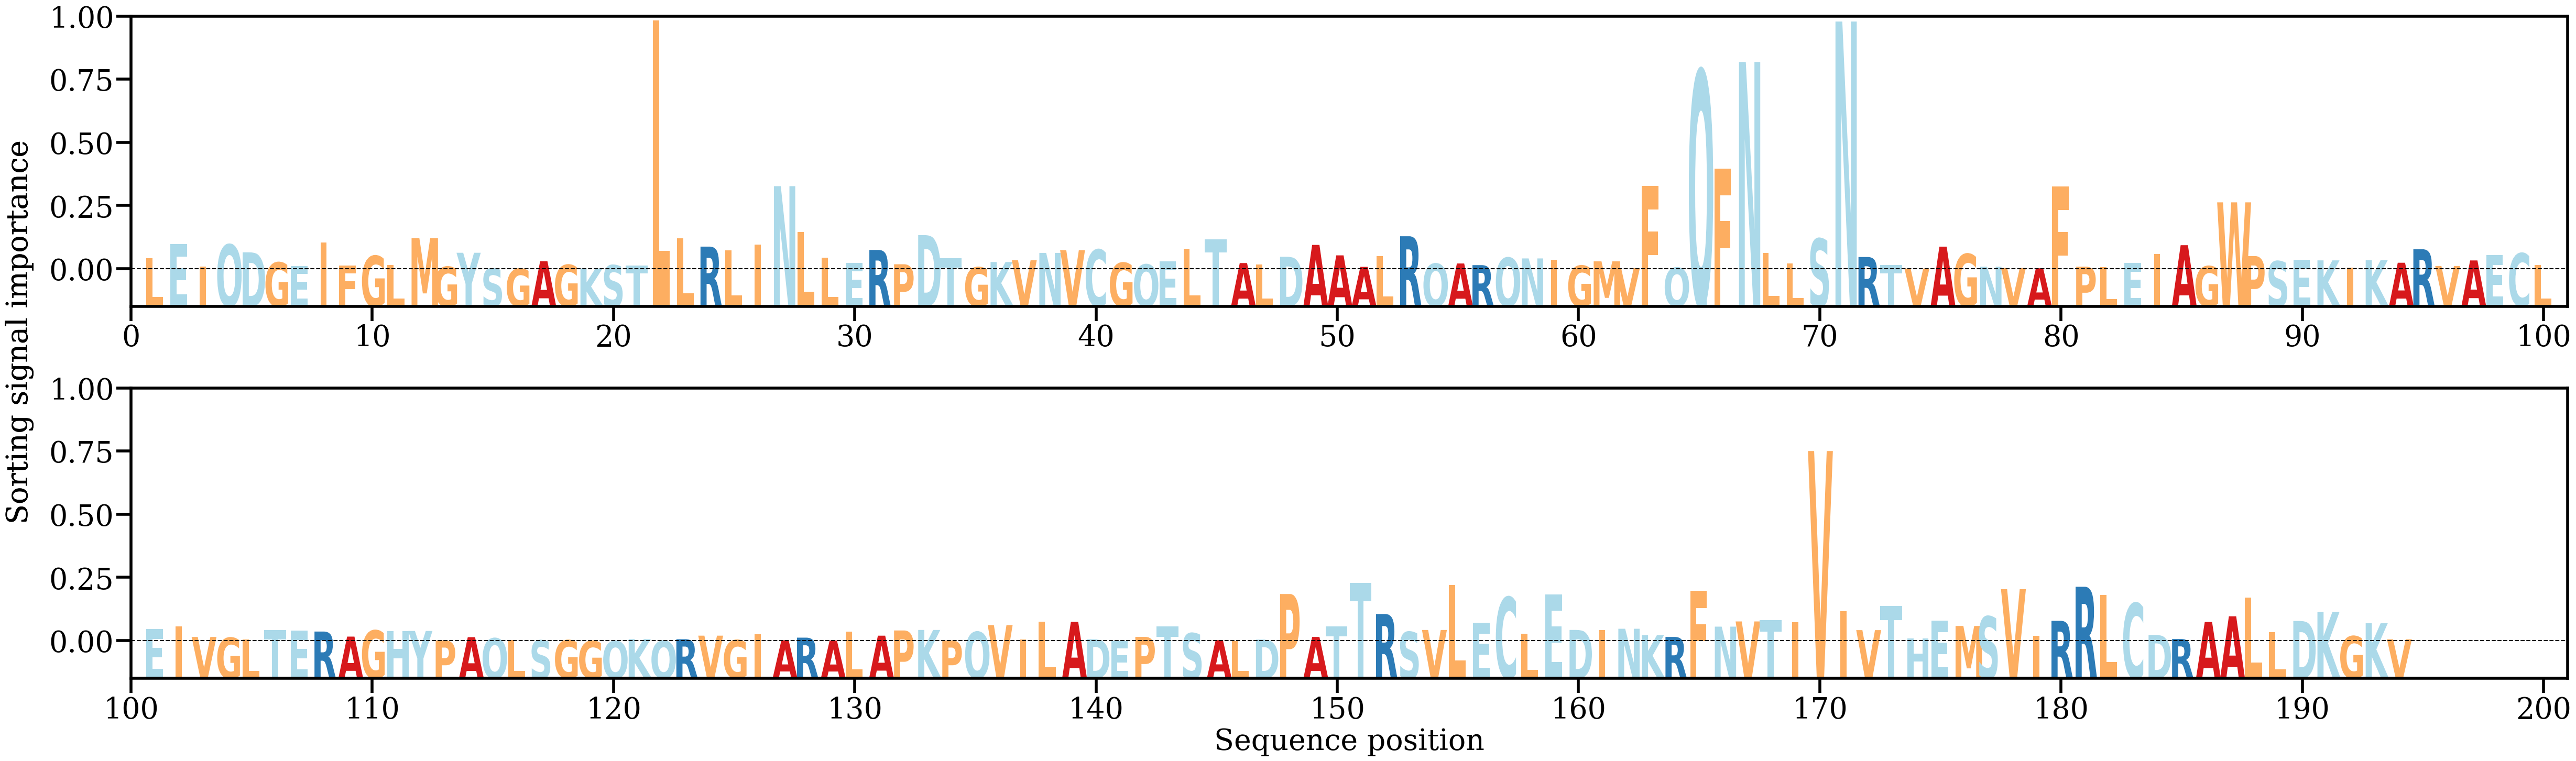

The data file committed next to this chart (first rows):
AA, Alpha
L, [0.00291458]
E, [0.00645598]
I, [0.00076309]
Q, [0.00638766]
D, [0.00438696]
G, [0.00178137]
E, [0.00080528]
I, [0.00687954]
F, [0.00104513]
G, [0.00347165]
L, [0.00112125]
M, [0.00804396]
G, [0.00066274]
Y, [0.00426564]
S, [0.00016927]
G, [0.00015062]
A, [0.00208745]
G, [0.00115462]
K, [0.00021652]
S, [0.00107236]
T, [0.00094999]
L, [0.06409883]
L, [0.00793878]
R, [0.00585395]
L, [0.00489302]
I, [0.00632821]
N, [0.02143213]
L, [0.00968049]
L, [0.00300728]
E, [0.00168937]
R, [0.00499599]
P, [0.00130617]
D, [0.00881378]
T, [0.00291789]
G, [0.0005363]
K, [0.001884]
V, [0.00234079]
N, [0.00423245]
V, [0.00495059]
C, [0.00508113]
G, [0.00168655]
Q, [0.00125184]
E, [0.00199876]
L, [0.0052557]
T, [0.00768902]
A, [0.00161661]
L, [0.00131489]
D, [0.00324135]
A, [0.00629484]
A, [0.00360066]
A, [0.00063859]
L, [0.00346087]
R, [0.0085217]
Q, [0.00145434]
A, [0.0015075]
R, [0.00108104]
Q, [0.00299804]
N, [0.00280872]
I, [0.0024879]
G, [0.00094828]
... 134 more rows
